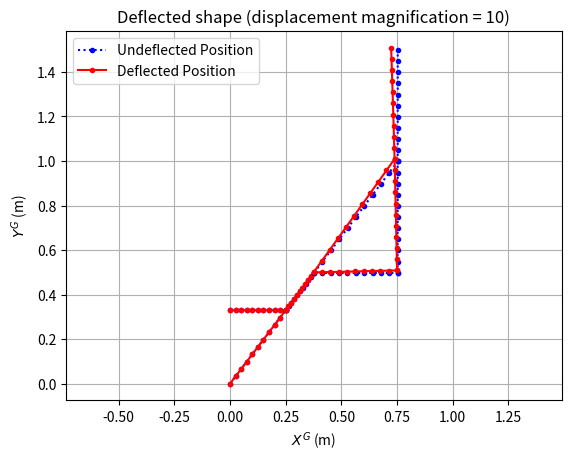

The script that saved this image:

import numpy as np
import matplotlib.pyplot as plt
# -----------------------------------
# Structure and Material Properties
# -----------------------------------
def beta (A, L, I):
    beta = ((A*L**2)/I)
    return beta
# Zero_Assembly1 = np.array(
#     [[0, 0, 0, 0, 0, 0],
#     [0, 0, 0, 0, 0, 0],
#     [0, 0, 0, 0, 0, 0],
#     [0, 0, 0, 0, 0, 0],
#     [0, 0, 0, 0, 0, 0],
#     [0, 0, 0, 0, 0, 0]])
G = 77e9
# Element 1, dont forget to DOUBLE CHECK ALL VALUES!!!!!
L1 = np.sqrt(0.33**2+0.25**2)
alpha1 = 0.9224  # already in radians (52.85 deg) - do NOT wrap in np.radians() again
I1 = 1.688115e-6
A1 = 1.492257e-3
E1 = 200e9
beta1 = beta(A1,L1,I1)
w_bar1_PL = 0
w_bar1_UDL = 0 # Dont forget to look at sign of forces
w_bar1_LVL = 0
Assembly1 = np.array(
    [[0, 0, 0, 1, 0, 0],
    [0, 0, 0, 0, 1, 0],
    [0, 0, 0, 0, 0, 1],
    [0, 0, 0, 0, 0, 0],
    [0, 0, 0, 0, 0, 0],
    [0, 0, 0, 0, 0, 0],
    [0, 0, 0, 0, 0, 0],
    [0, 0, 0, 0, 0, 0],
    [0, 0, 0, 0, 0, 0],
    [0, 0, 0, 0, 0, 0],
    [0, 0, 0, 0, 0, 0],
    [0, 0, 0, 0, 0, 0],
    [0, 0, 0, 0, 0, 0],
    [0, 0, 0, 0, 0, 0],
    [0, 0, 0, 0, 0, 0]])
# Element 2
L2 = 0.25
alpha2 = np.radians(0)
I2 = 1.688115e-6
A2 = 1.492257e-3
E2 = 200e9
beta2 = beta(A2,L2,I2)
w_bar2_PL = 0
w_bar2_UDL = 0
w_bar2_LVL = 0
Assembly2 = np.array(
    [[0, 0, 0, 1, 0, 0],
    [0, 0, 0, 0, 1, 0],
    [0, 0, 0, 0, 0, 1],
    [0, 0, 0, 0, 0, 0],
    [0, 0, 0, 0, 0, 0],
    [0, 0, 0, 0, 0, 0],
    [0, 0, 0, 0, 0, 0],
    [0, 0, 0, 0, 0, 0],
    [0, 0, 0, 0, 0, 0],
    [0, 0, 0, 0, 0, 0],
    [0, 0, 0, 0, 0, 0],
    [0, 0, 0, 0, 0, 0],
    [0, 0, 0, 0, 0, 0],
    [0, 0, 0, 0, 0, 0],
    [0, 0, 0, 0, 0, 0]])
# Element 3
L3 = np.sqrt(0.17**2+0.125**2)
alpha3 = 0.9224  # already in radians
I3 = 1.688115e-6
A3 = 1.492257e-3
E3 = 200e9
beta3 = beta(A3,L3,I3)
w_bar3_PL = 0
w_bar3_UDL = 0
w_bar3_LVL = 0
Assembly3 = np.array(
    [[1, 0, 0, 0, 0, 0],
    [0, 1, 0, 0, 0, 0],
    [0, 0, 1, 0, 0, 0],
    [0, 0, 0, 1, 0, 0],
    [0, 0, 0, 0, 1, 0],
    [0, 0, 0, 0, 0, 1],
    [0, 0, 0, 0, 0, 0],
    [0, 0, 0, 0, 0, 0],
    [0, 0, 0, 0, 0, 0],
    [0, 0, 0, 0, 0, 0],
    [0, 0, 0, 0, 0, 0],
    [0, 0, 0, 0, 0, 0],
    [0, 0, 0, 0, 0, 0],
    [0, 0, 0, 0, 0, 0],
    [0, 0, 0, 0, 0, 0]])
# Element 4
L4 = 0.375
alpha4 = np.radians(0)
I4 = 1.688115e-6
A4 = 1.492257e-3
E4 = 200e9
beta4 = beta(A4,L4,I4)
w_bar4_PL = 0
w_bar4_UDL = 0
w_bar4_LVL = 0
Assembly4 = np.array(
    [[0, 0, 0, 0, 0, 0],
    [0, 0, 0, 0, 0, 0],
    [0, 0, 0, 0, 0, 0],
    [1, 0, 0, 0, 0, 0],
    [0, 1, 0, 0, 0, 0],
    [0, 0, 1, 0, 0, 0],
    [0, 0, 0, 1, 0, 0],
    [0, 0, 0, 0, 1, 0],
    [0, 0, 0, 0, 0, 1],
    [0, 0, 0, 0, 0, 0],
    [0, 0, 0, 0, 0, 0],
    [0, 0, 0, 0, 0, 0],
    [0, 0, 0, 0, 0, 0],
    [0, 0, 0, 0, 0, 0],
    [0, 0, 0, 0, 0, 0]])
# Element 5
L5 = np.sqrt(0.375**2+0.5**2)
alpha5 = 0.9224  # already in radians
I5 = 1.688115e-6
A5 = 1.492257e-3
E5 = 200e9
beta5 = beta(A5,L5,I5)
w_bar5_PL = 0
w_bar5_UDL = 0
w_bar5_LVL = 0
Assembly5 = np.array(
    [[0, 0, 0, 0, 0, 0],
    [0, 0, 0, 0, 0, 0],
    [0, 0, 0, 0, 0, 0],
    [1, 0, 0, 0, 0, 0],
    [0, 1, 0, 0, 0, 0],
    [0, 0, 1, 0, 0, 0],
    [0, 0, 0, 0, 0, 0],
    [0, 0, 0, 0, 0, 0],
    [0, 0, 0, 0, 0, 0],
    [0, 0, 0, 1, 0, 0],
    [0, 0, 0, 0, 1, 0],
    [0, 0, 0, 0, 0, 1],
    [0, 0, 0, 0, 0, 0],
    [0, 0, 0, 0, 0, 0],
    [0, 0, 0, 0, 0, 0]])
# Element 6
L6 = 0.5
alpha6 = 1.57  # already in radians (~90 deg)
I6 = 1.688115e-6
A6 = 1.492257e-3
E6 = 200e9
beta6 = beta(A6,L6,I6)
w_bar6_PL = 0
w_bar6_UDL = 0
w_bar6_LVL = 0
Assembly6 = np.array(
    [[0, 0, 0, 0, 0, 0],
    [0, 0, 0, 0, 0, 0],
    [0, 0, 0, 0, 0, 0],
    [0, 0, 0, 0, 0, 0],
    [0, 0, 0, 0, 0, 0],
    [0, 0, 0, 0, 0, 0],
    [1, 0, 0, 0, 0, 0],
    [0, 1, 0, 0, 0, 0],
    [0, 0, 1, 0, 0, 0],
    [0, 0, 0, 1, 0, 0],
    [0, 0, 0, 0, 1, 0],
    [0, 0, 0, 0, 0, 1],
    [0, 0, 0, 0, 0, 0],
    [0, 0, 0, 0, 0, 0],
    [0, 0, 0, 0, 0, 0]])
# Element 7
L7 = 0.5
alpha7 = 1.57  # already in radians (~90 deg)
I7 = 1.688115e-6
A7 = 1.492257e-3
E7 = 200e9
beta7 = beta(A7,L7,I7)
w_bar7_PL = 0
w_bar7_UDL = 0
w_bar7_LVL = 0
Assembly7 = np.array(
    [[0, 0, 0, 0, 0, 0],
    [0, 0, 0, 0, 0, 0],
    [0, 0, 0, 0, 0, 0],
    [0, 0, 0, 0, 0, 0],
    [0, 0, 0, 0, 0, 0],
    [0, 0, 0, 0, 0, 0],
    [0, 0, 0, 0, 0, 0],
    [0, 0, 0, 0, 0, 0],
    [0, 0, 0, 0, 0, 0],
    [1, 0, 0, 0, 0, 0],
    [0, 1, 0, 0, 0, 0],
    [0, 0, 1, 0, 0, 0],
    [0, 0, 0, 1, 0, 0],
    [0, 0, 0, 0, 1, 0],
    [0, 0, 0, 0, 0, 1]])
 
# Part 1 point loads (Figure 2): two 2000N horizontal loads, pointing in -X
# (toward the wall), applied at node E (bottom of the sign, global rows 7-9)
# and node G (top of the sign, global rows 13-15). Only the X-DOF (first row
# of each node's 3-row block) is loaded.
Q = np.array([[0],
              [0],
              [0],
              [0],
              [0],
              [0],
              [-2000],
              [0],
              [0],
              [0],
              [0],
              [0],
              [-2000],
              [0],
              [0]])
# -----------------------------------
# Core FEA Functions
# -----------------------------------
def local_frame(E, I, L, beta):
    Ke = ((E*I)/(L**3)) * np.array([[beta, 0, 0, -beta, 0, 0],
                                   [0, 12, 6*L, 0, -12, 6*L],
                                   [0, 6*L, 4*L**2, 0, -6*L,2*L**2],
                                   [-beta, 0, 0, beta, 0, 0],
                                   [0, -12, -6*L, 0, 12, -6*L],
                                   [0, 6*L, 2*L**2, 0, -6*L, 4*L**2]])
    return Ke
def global_frame(K, alpha):
    Lambda = transform_matrix(alpha)
    K_hat = Lambda.T @ K @ Lambda
    return K_hat, Lambda
 
def transform_matrix(alpha):
    c = np.cos(alpha)
    s = np.sin(alpha)
    lambda1 = np.array([[c, s, 0],
                       [-s, c, 0],
                       [0, 0, 1]])
    zeros = np.zeros((3,3))
    Lambda = np.block([[lambda1,zeros],
                      [zeros, lambda1]])
    return Lambda
def global_stiffness (Assembly, K_hat):
    KG = Assembly @ K_hat @ Assembly.T
    return KG
def displacements(Q, KG):
    q = np.linalg.solve(KG, Q)
    return q
def global_deflections(Assembly, q):
    D = Assembly.T @ q
    return D
def element_deflections(Lambda, D):
    d = Lambda @ D
    return d
def element_force(K,d):
    f = K @ d
    return f
def global_force(K_hat, D):
    F = K_hat @ D
    return F
def F_eq(Lambda, f_eq):
    F_eq = Lambda.T @ f_eq
    return F_eq
def Q_eq(Assembly, F_eq) :
    Q_eq = Assembly @ F_eq
    return Q_eq
def general_f_eq(a,L,w_bar):
    f_eq = w_bar * np.array([[1-((3*a**2)/(L**2)) + ((2*a**3)/L**3)],
                     [((a**3)/(L**2)) - ((2*a**2)/L) + a],
                     [((3*a**2)/(L**2)) - ((2*a**3)/(L**3))],
                     [((a**3)/(L**2))-((a**2)/(L))]])
    return f_eq
def UDL_frame_f_eq(w_bar, L):
    UDL_f_eq = np.array([
        [0],
        [w_bar*L/2],
        [w_bar*L**2/12],
        [0],
        [w_bar*L/2],
        [-w_bar*L**2/12]
    ])
    return UDL_f_eq
def Axial_UDL_frame_f_eq(p_bar, L):
    return  np.array([
        [(p_bar*L)/2],
        [0],
        [0],
        [(p_bar*L)/2],
        [0],
        [0]
    ])
# ----------------------------------
# Linearly Varying Load (Peak at x = L)
# ----------------------------------
def feq_lvl_end(w_bar, L):
    return np.array([
        [0],
        [3 * w_bar * L / 20],
        [w_bar * L**2 / 30],
        [0],
        [7 * w_bar * L / 20],
        [-w_bar * L**2 / 20]
    ])
# ----------------------------------
# Linearly Varying Load (Peak at x = 0)
# ----------------------------------
def feq_lvl_start(w_bar, L):
    return np.array([
        [0],
        [7 * w_bar * L / 20],
        [w_bar * L**2 / 20],
        [0],
        [3 * w_bar * L / 20],
        [-w_bar * L**2 / 30]
    ])
# ----------------------------------
# Point Load at distance a from node 1
# ----------------------------------
def feq_point_load(w_bar, a, L):
    return w_bar * np.array([
        [0],
        [1 - (3 * a**2) / L**2 + (2 * a**3) / L**3],
        [(a**3) / L**2 - (2 * a**2) / L + a],
        [0],
        [(3 * a**2) / L**2 - (2 * a**3) / L**3],
        [(a**3) / L**2 - (a**2) / L]
    ])
# ----------------------------------
# Mid-span Point Load (a = L/2)
# ----------------------------------
def feq_midspan_point_load(w_bar, L):
    return np.array([
        [0],
        [w_bar / 2],
        [w_bar * L / 8],
        [0],
        [w_bar / 2],
        [-w_bar * L / 8]
    ])
# 4 x 1 equivilant
# ----------------------------------
# Uniformly Distributed Load (UDL)
# ----------------------------------
def feq_udl_4(w_bar, L):
    return np.array([
        [w_bar * L / 2],
        [w_bar * L**2 / 12],
        [w_bar * L / 2],
        [-w_bar * L**2 / 12]
    ])
# ----------------------------------
# Linearly Varying Load (Peak at x = L)
# ----------------------------------
def feq_lvl_end_4(w_bar, L):
    return np.array([
        [3 * w_bar * L / 20],
        [w_bar * L**2 / 30],
        [7 * w_bar * L / 20],
        [-w_bar * L**2 / 20]
    ])
# ----------------------------------
# Linearly Varying Load (Peak at x = 0)
# ----------------------------------
def feq_lvl_start_4(w_bar, L):
    return np.array([
        [7 * w_bar * L / 20],
        [w_bar * L**2 / 20],
        [3 * w_bar * L / 20],
        [-w_bar * L**2 / 30]
    ])
# ----------------------------------
# Point Load at distance a from node 1
# ----------------------------------
def feq_point_load_4(w_bar, a, L):
    return w_bar * np.array([
        [1 - (3 * a**2) / L**2 + (2 * a**3) / L**3],
        [(a**3) / L**2 - (2 * a**2) / L + a],
        [(3 * a**2) / L**2 - (2 * a**3) / L**3],
        [(a**3) / L**2 - (a**2) / L]
    ])
# ----------------------------------
# Mid-span Point Load (a = L/2)
# ----------------------------------
def feq_midspan_point_load_4(w_bar, L):
    return np.array([
        [w_bar / 2],
        [w_bar * L / 8],
        [w_bar / 2],
        [-w_bar * L / 8]
    ])
# -----------------------------------
# Solve the structure (change these values)
# -----------------------------------
K1 = local_frame(E1, I1, L1, beta1)
K2 = local_frame(E2, I2, L2, beta2)
K3 = local_frame(E3, I3, L3, beta3)
K4 = local_frame(E4, I4, L4, beta4)
K5 = local_frame(E5, I5, L5, beta5)
K6 = local_frame(E6, I6, L6, beta6)
K7 = local_frame(E7, I7, L7, beta7)
K_hat1, Lambda1 = global_frame(K1, alpha1)
K_hat2, Lambda2 = global_frame(K2, alpha2)
K_hat3, Lambda3 = global_frame(K3, alpha3)
K_hat4, Lambda4 = global_frame(K4, alpha4)
K_hat5, Lambda5 = global_frame(K5, alpha5)
K_hat6, Lambda6 = global_frame(K6, alpha6)
K_hat7, Lambda7 = global_frame(K7, alpha7)
KG1 = global_stiffness(Assembly1, K_hat1)
KG2 = global_stiffness(Assembly2, K_hat2)
KG3 = global_stiffness(Assembly3, K_hat3)
KG4 = global_stiffness(Assembly4, K_hat4)
KG5 = global_stiffness(Assembly5, K_hat5)
KG6 = global_stiffness(Assembly6, K_hat6)
KG7 = global_stiffness(Assembly7, K_hat7)
KG_Total = KG1 + KG2 + KG3 + KG4 + KG5 + KG6 + KG7
# -----------------------------------
# CHANGE THESE VALUES TO SUIT THE CURRENT MODEL!!!!!!!
# -----------------------------------
# EXAMPLE OF MEMEBR THAT HAD SHEAR AND AXIAL UDL + ANOTHER MEMBER THAT HAD NORMAL UDL
# f_eq_UDL_1 = UDL_frame_f_eq(w_bar1_UDL, L1) # local
# F_eq_UDL_1 = F_eq(Lambda1, f_eq_UDL_1) # makes global
# Q_eq_UDL_1 = Q_eq(Assembly1, F_eq_UDL_1) # Overall force vectors
# # UDL force on element 2 is on an angle so need to split into x and y
# # w_bar (y), and p_bar (x)
# w_bar2_UDL_y = np.cos(alpha2)*w_bar2_UDL
# p_bar2_UDL_x = np.sin(alpha2)*w_bar2_UDL
# # X component (axial)
# f_eq_UDL_2_axial = Axial_UDL_frame_f_eq(p_bar2_UDL_x, L2) # local
# F_eq_UDL_2_axial = F_eq(Lambda2, f_eq_UDL_2_axial) # makes global
# # Y component (shear)
# f_eq_UDL_2_shear = UDL_frame_f_eq(w_bar2_UDL_y, L2) # local
# F_eq_UDL_2_shear = F_eq(Lambda2, f_eq_UDL_2_shear) # makes global
# F_eq_UDL_2 = F_eq_UDL_2_shear + F_eq_UDL_2_axial
# Q_eq_UDL_2 = Q_eq(Assembly2, F_eq_UDL_2) # Overall force vectors
Q_total = Q.copy()
q = displacements(Q_total, KG_Total)
D1 = global_deflections(Assembly1, q)
D2 = global_deflections(Assembly2, q)
D3 = global_deflections(Assembly3, q)
D4 = global_deflections(Assembly4, q)
D5 = global_deflections(Assembly5, q)
D6 = global_deflections(Assembly6, q)
D7 = global_deflections(Assembly7, q)
d1 = element_deflections(Lambda1, D1)
d2 = element_deflections(Lambda2, D2)
d3 = element_deflections(Lambda3, D3)
d4 = element_deflections(Lambda4, D4)
d5 = element_deflections(Lambda5, D5)
d6 = element_deflections(Lambda6, D6)
d7 = element_deflections(Lambda7, D7)
f1 = element_force(K1, d1)
f2 = element_force(K2, d2)
f3 = element_force(K3, d3)
f4 = element_force(K4, d4)
f5 = element_force(K5, d5)
f6 = element_force(K6, d6)
f7 = element_force(K7, d7)
F1 = global_force(K_hat1, D1)
F2 = global_force(K_hat2, D2)
F3 = global_force(K_hat3, D3)
F4 = global_force(K_hat4, D4)
F5 = global_force(K_hat5, D5)
F6 = global_force(K_hat6, D6)
F7 = global_force(K_hat7, D7)
# Reaction forces at the two fixed supports (global X, Y, M).
#
# Support 1 is element 1's local node 1 (Assembly1's first 3 columns map to
# no global DOF - i.e. restrained), and no other element touches support 1.
# So the full reaction there is just element 1's own global end-force at
# that node: F1[0:3]. Same logic for support 2 via element 2 -> F2[0:3].
# (If you later add a distributed load directly on element 1 or 2, you'd
# need to add -f_eq[0:3] transformed to global too, per the brief's note
# on equivalent nodal loads - not needed for the Part 1 point-load case.)
#
# Sanity check performed: applied loads are -2000N at node E and -2000N at
# node G (total -4000N in X), and R1[0] + R2[0] = +4000N exactly, and the Y
# and moment components self-cancel across the two supports as expected for
# a structure with no external Y-load - confirms the sign convention below.
R1 = F1[0:3]   # [Rx1, Ry1, M1] at support 1
R2 = F2[0:3]   # [Rx2, Ry2, M2] at support 2
 
# ----------------------------------
# Combined normal stress: sigma_total = |sigma_axial| + |sigma_bending|
# ----------------------------------
# sigma_axial = |N| / A            (constant along an element with no
#                                    interior axial load, per the local
#                                    force vectors f1..f7 - N is the same
#                                    magnitude at both ends by equilibrium)
# sigma_bending = |M| * c / I       (c = half the outside diameter, per the
#                                    brief; bending moment varies linearly
#                                    along an element with NO interior
#                                    distributed load - true for this Part 1
#                                    point-load case - so its two extremes
#                                    are exactly the two end moments already
#                                    sitting in f_e[2] and f_e[5]. Once you
#                                    add the Part 2 UDL, an element that
#                                    carries the distributed load directly
#                                    will need interior points checked too,
#                                    since the moment diagram is then
#                                    quadratic, not linear.)
c = 0.100 / 2  # outside diameter / 2, same section for every element
 
# f_e, A_e, I_e, and the two physical node names (node1 -> node2) per element
elements = {
    1: {'f': f1, 'A': A1, 'I': I1, 'nodes': ('S1', 'C')},
    2: {'f': f2, 'A': A2, 'I': I2, 'nodes': ('S2', 'C')},
    3: {'f': f3, 'A': A3, 'I': I3, 'nodes': ('C',  'D')},
    4: {'f': f4, 'A': A4, 'I': I4, 'nodes': ('D',  'E')},
    5: {'f': f5, 'A': A5, 'I': I5, 'nodes': ('D',  'F')},
    6: {'f': f6, 'A': A6, 'I': I6, 'nodes': ('E',  'F')},
    7: {'f': f7, 'A': A7, 'I': I7, 'nodes': ('F',  'G')},
}
 
stress_results = []  # each row: (element, end#, node name, sigma_axial, sigma_bending, sigma_total)
for elem_no, e in elements.items():
    f = e['f']
    sigma_axial = abs(f[0, 0]) / e['A']  # constant along the element
    for end, M_index, node_name in [(1, 2, e['nodes'][0]), (2, 5, e['nodes'][1])]:
        M = f[M_index, 0]
        sigma_bending = abs(M) * c / e['I']
        sigma_total = sigma_axial + sigma_bending
        stress_results.append((elem_no, end, node_name, sigma_axial, sigma_bending, sigma_total))
 
governing = max(stress_results, key=lambda r: r[5])
gov_elem, gov_end, gov_node, gov_axial, gov_bending, gov_total = governing
 
print(f"Maximum total normal stress = {gov_total/1e6:.2f} MPa")
print(f"  occurs in element {gov_elem}, at its end nearest node {gov_node}")
print(f"  (sigma_axial = {gov_axial/1e6:.2f} MPa, sigma_bending = {gov_bending/1e6:.2f} MPa)")
print()
print("Full table, sorted by sigma_total (element, end, node, axial MPa, bending MPa, total MPa):")
for r in sorted(stress_results, key=lambda r: -r[5]):
    print(f"  elem {r[0]}  end {r[1]} ({r[2]:>2})   axial={r[3]/1e6:6.2f}   bending={r[4]/1e6:6.2f}   total={r[5]/1e6:6.2f}")
 
# ==================================================================
# Part 2: Distributed Wind Loading (UDL on the sign face)
# ==================================================================
# Table 1 basic static pressures, converted from kPa to Pa
wind_table = {
    'Low':       0.61e3,
    'Medium':    0.82e3,
    'High':      1.16e3,
    'Very High': 1.50e3,
}
sign_depth = 3.0  # m - depth of the sign board into the page
 
def pressure_to_udl(pressure_Pa, depth=sign_depth):
    """Convert a wind pressure (Pa, normal to the sign face) into an
    equivalent UDL (N/m) along the frame, given the sign board's depth
    into the page."""
    return pressure_Pa * depth
 
# Start with the "Low" wind category (115 km/h) - the first case in the brief
w_UDL = pressure_to_udl(wind_table['Low'])  # N/m
 
# The sign face is the vertical run from E -> F -> G (elements 6 and 7) -
# this is the same span that the two Part 1 point loads (at E and G)
# were approximating, and it's the only part of the frame that actually
# sits at the sign's x-location (x ~= 0.75 m) with a vertical orientation.
# Wind blows in -X (matching Figure 2/3's arrow direction), so as a global
# force-per-length vector the UDL is (w_global_x, w_global_y) = (-w_UDL, 0).
 
def global_udl_to_local(w_global_x, w_global_y, alpha):
    """Project a UDL given as global force-per-length into local axial
    (p_bar) and transverse (w_bar) components for an element at
    orientation alpha, using the same c/s convention as transform_matrix()
    (local = Lambda @ global)."""
    c = np.cos(alpha)
    s = np.sin(alpha)
    p_bar = c * w_global_x + s * w_global_y   # local axial (x) component
    w_bar = -s * w_global_x + c * w_global_y  # local transverse (y) component
    return p_bar, w_bar
 
w_global_x, w_global_y = -w_UDL, 0.0
 
p_bar6, w_bar6 = global_udl_to_local(w_global_x, w_global_y, alpha6)
p_bar7, w_bar7 = global_udl_to_local(w_global_x, w_global_y, alpha7)
 
# Local fixed-end/equivalent nodal load vector for each loaded element
# (axial part will be ~0 here since elements 6/7 are almost exactly
# vertical and the wind is horizontal, but computed generally rather than
# assumed zero, in case the geometry gets tightened up later)
f_eq6 = Axial_UDL_frame_f_eq(p_bar6, L6) + UDL_frame_f_eq(w_bar6, L6)
f_eq7 = Axial_UDL_frame_f_eq(p_bar7, L7) + UDL_frame_f_eq(w_bar7, L7)
 
F_eq6 = F_eq(Lambda6, f_eq6)   # -> global element force vector
F_eq7 = F_eq(Lambda7, f_eq7)
 
Q_eq6 = Q_eq(Assembly6, F_eq6)  # -> reduced global load vector
Q_eq7 = Q_eq(Assembly7, F_eq7)
 
# Part 2 says to consider ONLY the UDL - the Part 1 point loads are removed,
# so Q_total_P2 is built from scratch rather than reusing Part 1's Q_total.
Q_total_P2 = Q_eq6 + Q_eq7
 
q_P2 = displacements(Q_total_P2, KG_Total)
 
D1_P2 = global_deflections(Assembly1, q_P2)
D2_P2 = global_deflections(Assembly2, q_P2)
D3_P2 = global_deflections(Assembly3, q_P2)
D4_P2 = global_deflections(Assembly4, q_P2)
D5_P2 = global_deflections(Assembly5, q_P2)
D6_P2 = global_deflections(Assembly6, q_P2)
D7_P2 = global_deflections(Assembly7, q_P2)
 
d1_P2 = element_deflections(Lambda1, D1_P2)
d2_P2 = element_deflections(Lambda2, D2_P2)
d3_P2 = element_deflections(Lambda3, D3_P2)
d4_P2 = element_deflections(Lambda4, D4_P2)
d5_P2 = element_deflections(Lambda5, D5_P2)
d6_P2 = element_deflections(Lambda6, D6_P2)
d7_P2 = element_deflections(Lambda7, D7_P2)
 
# Local element end forces. Elements 1-5 carry no distributed load in this
# case, so K@d is the true internal force directly. Elements 6 and 7 DO
# carry the UDL directly, so K@d must have the equivalent load subtracted
# to recover the true internal member-end forces (per the brief's
# equivalent-nodal-load method) - skipping this step is a common mistake
# that silently gives the wrong stresses for exactly the elements carrying
# the load.
f1_P2 = element_force(K1, d1_P2)
f2_P2 = element_force(K2, d2_P2)
f3_P2 = element_force(K3, d3_P2)
f4_P2 = element_force(K4, d4_P2)
f5_P2 = element_force(K5, d5_P2)
f6_P2 = element_force(K6, d6_P2) - f_eq6
f7_P2 = element_force(K7, d7_P2) - f_eq7
 
print()
print(f"--- Part 2: 'Low' wind zone (115 km/h, {wind_table['Low']/1e3:.2f} kPa) ---")
print(f"Equivalent UDL on the sign face: w = {w_UDL:.1f} N/m")
print(f"Top of structure (node G) deflection:")
print(f"  X = {q_P2[12, 0]*1000:.4f} mm")
print(f"  Y = {q_P2[13, 0]*1000:.4f} mm")
print(f"  theta = {q_P2[14, 0]:.6e} rad")
 
# ----------------------------------
# Part 2 stress: sigma_total along each element
# ----------------------------------
# Elements 1-5 carry no distributed load, so (like Part 1) their bending
# moment is linear along the element and its extremes are at the two ends.
# Elements 6 and 7 now carry the UDL directly, so their moment diagram is
# PARABOLIC, not linear - the peak stress can occur mid-element, not just
# at the nodes. moment_along_element() below handles both cases with one
# formula (w_bar=0 collapses it to plain linear interpolation between the
# end moments, same as Part 1).
def moment_along_element(M1, M2, w_bar, L, N_points=101):
    """True bending moment M(x) in local coordinates along an element,
    given its TRUE end moments M1, M2 (i.e. after subtracting f_eq, for an
    element that carries a distributed load) and the local-transverse UDL
    magnitude w_bar acting on it (0 if none).
    Validated against a cantilever loaded only by a UDL w: this reduces to
    the standard M(s) = -w*s^2/2 measured from the free end.
    """
    x = np.linspace(0, L, N_points)
    M = M1 * (1 - x / L) + M2 * (x / L) + (w_bar / 2) * x * (L - x)
    return x, M
 
elements_P2 = {
    1: {'f': f1_P2, 'A': A1, 'I': I1, 'L': L1, 'w_bar': 0.0,    'nodes': ('S1', 'C')},
    2: {'f': f2_P2, 'A': A2, 'I': I2, 'L': L2, 'w_bar': 0.0,    'nodes': ('S2', 'C')},
    3: {'f': f3_P2, 'A': A3, 'I': I3, 'L': L3, 'w_bar': 0.0,    'nodes': ('C',  'D')},
    4: {'f': f4_P2, 'A': A4, 'I': I4, 'L': L4, 'w_bar': 0.0,    'nodes': ('D',  'E')},
    5: {'f': f5_P2, 'A': A5, 'I': I5, 'L': L5, 'w_bar': 0.0,    'nodes': ('D',  'F')},
    6: {'f': f6_P2, 'A': A6, 'I': I6, 'L': L6, 'w_bar': w_bar6, 'nodes': ('E',  'F')},
    7: {'f': f7_P2, 'A': A7, 'I': I7, 'L': L7, 'w_bar': w_bar7, 'nodes': ('F',  'G')},
}
 
stress_results_P2 = []  # (element, x at governing point, element length, sigma_axial, sigma_bending, sigma_total)
for elem_no, e in elements_P2.items():
    f = e['f']
    # Axial force from p_bar (elements 6/7's tiny axial UDL component) does
    # technically vary along the element, but p_bar6/p_bar7 are ~0 since
    # alpha6/alpha7 are within a fraction of a degree of 90 - treating N as
    # constant (its node-1 value) introduces negligible error here.
    sigma_axial = abs(f[0, 0]) / e['A']
    M1, M2 = f[2, 0], f[5, 0]
    x_vals, M_vals = moment_along_element(M1, M2, e['w_bar'], e['L'])
    sigma_bending_vals = np.abs(M_vals) * c / e['I']
    sigma_total_vals = sigma_axial + sigma_bending_vals
    i_max = int(np.argmax(sigma_total_vals))
    stress_results_P2.append((elem_no, x_vals[i_max], e['L'], sigma_axial,
                               sigma_bending_vals[i_max], sigma_total_vals[i_max]))
 
governing_P2 = max(stress_results_P2, key=lambda r: r[5])
g_elem, g_x, g_L, g_axial, g_bending, g_total = governing_P2
 
print()
print(f"Maximum total normal stress (Low wind UDL) = {g_total/1e6:.2f} MPa")
print(f"  occurs in element {g_elem}, at x = {g_x:.4f} m along its {g_L:.4f} m length")
print(f"  (sigma_axial = {g_axial/1e6:.2f} MPa, sigma_bending = {g_bending/1e6:.2f} MPa)")
print()
print("Governing point per element, sorted by sigma_total:")
for r in sorted(stress_results_P2, key=lambda r: -r[5]):
    frac = (r[1] / r[2] * 100) if r[2] else 0.0
    print(f"  elem {r[0]}  x={r[1]:.4f} m ({frac:4.1f}% along)   axial={r[3]/1e6:6.2f}   bending={r[4]/1e6:6.2f}   total={r[5]/1e6:6.2f}")
 
# ----------------------------------
# Part 2: maximum rated wind speed for a factor of safety of 2.5
# ----------------------------------
def solve_wind_case(V_ms, depth=sign_depth):
    """Solve the frame under a UDL wind load on the sign face (elements 6
    & 7, same setup as the 'Low' case above) for wind speed V_ms (m/s),
    blowing directly onto the sign. Returns q, per-element deflections/
    true forces, the full stress table, and the governing (max) sigma_total
    anywhere in the structure.
    """
    pressure = 0.6 * V_ms**2              # Pa, per the brief's note
    w = pressure_to_udl(pressure, depth)  # N/m
 
    w_gx, w_gy = -w, 0.0
    p6, wb6 = global_udl_to_local(w_gx, w_gy, alpha6)
    p7, wb7 = global_udl_to_local(w_gx, w_gy, alpha7)
 
    feq6 = Axial_UDL_frame_f_eq(p6, L6) + UDL_frame_f_eq(wb6, L6)
    feq7 = Axial_UDL_frame_f_eq(p7, L7) + UDL_frame_f_eq(wb7, L7)
 
    Qeq6 = Q_eq(Assembly6, F_eq(Lambda6, feq6))
    Qeq7 = Q_eq(Assembly7, F_eq(Lambda7, feq7))
    Qtot = Qeq6 + Qeq7
 
    qv = displacements(Qtot, KG_Total)
 
    Assemblies = [Assembly1, Assembly2, Assembly3, Assembly4, Assembly5, Assembly6, Assembly7]
    Lambdas = [Lambda1, Lambda2, Lambda3, Lambda4, Lambda5, Lambda6, Lambda7]
    Ks = [K1, K2, K3, K4, K5, K6, K7]
    Ds = [global_deflections(Asm, qv) for Asm in Assemblies]
    ds = [element_deflections(Lam, D) for Lam, D in zip(Lambdas, Ds)]
    fs = [element_force(K, d) for K, d in zip(Ks, ds)]
    fs[5] = fs[5] - feq6   # element 6: subtract equivalent load to get true forces
    fs[6] = fs[6] - feq7   # element 7
 
    Ls = [L1, L2, L3, L4, L5, L6, L7]
    As = [A1, A2, A3, A4, A5, A6, A7]
    Is = [I1, I2, I3, I4, I5, I6, I7]
    w_bars = [0.0, 0.0, 0.0, 0.0, 0.0, wb6, wb7]
 
    results = []
    for idx in range(7):
        f = fs[idx]
        sigma_axial = abs(f[0, 0]) / As[idx]
        M1, M2 = f[2, 0], f[5, 0]
        x_vals, M_vals = moment_along_element(M1, M2, w_bars[idx], Ls[idx])
        sigma_bending_vals = np.abs(M_vals) * c / Is[idx]
        sigma_total_vals = sigma_axial + sigma_bending_vals
        i_max = int(np.argmax(sigma_total_vals))
        results.append((idx + 1, x_vals[i_max], Ls[idx], sigma_axial,
                         sigma_bending_vals[i_max], sigma_total_vals[i_max]))
 
    governing = max(results, key=lambda r: r[5])
    return {'V': V_ms, 'w_UDL': w, 'q': qv, 'D': Ds, 'd': ds, 'f': fs,
            'stress_results': results, 'governing': governing, 'sigma_max': governing[5]}
 
# Reference case: reuse the 'Low' wind result already computed above rather
# than re-solving. V_ref is back-calculated from Table 1's own pressure
# formula (Pressure = 0.6*V^2) to confirm it matches the Low category's
# 32 m/s exactly.
V_ref = np.sqrt(wind_table['Low'] / 0.6)  # m/s
sigma_ref = g_total                        # governing sigma_total from the Low case, above
 
sigma_yield = 350e6
FoS_required = 2.5
sigma_allow = sigma_yield / FoS_required   # 140 MPa
 
# Because the FE model is linear elastic, EVERY stress in the structure
# scales exactly with the applied UDL, and the UDL itself scales with V^2
# (pressure = 0.6*V^2) - so the governing element/location doesn't change
# with wind speed, and V_max can be found directly rather than by
# iterating/bisecting:
V_max = V_ref * np.sqrt(sigma_allow / sigma_ref)
 
print()
print(f"--- Max rated wind speed for FoS >= {FoS_required} ---")
print(f"Allowable stress = yield / FoS = {sigma_yield/1e6:.0f} / {FoS_required} = {sigma_allow/1e6:.1f} MPa")
print(f"Reference case: V_ref = {V_ref:.3f} m/s ({V_ref*3.6:.1f} km/h), sigma_max = {sigma_ref/1e6:.2f} MPa")
print(f"V_max = V_ref * sqrt(sigma_allow / sigma_ref) = {V_max:.3f} m/s ({V_max*3.6:.1f} km/h)")
 
# Validate by fully re-solving the FE model at V_max (also gives the
# deflections/reactions the brief asks for at this loading case)
case_max = solve_wind_case(V_max)
print(f"Check - re-solving directly at V_max gives sigma_max = {case_max['sigma_max']/1e6:.4f} MPa "
      f"(should equal {sigma_allow/1e6:.1f} MPa)")
 
q_max = case_max['q']
print()
print(f"Deflections at the top of the structure (node G) at V_max:")
print(f"  X = {q_max[12, 0]*1000:.4f} mm")
print(f"  Y = {q_max[13, 0]*1000:.4f} mm")
print(f"  theta = {q_max[14, 0]:.6e} rad")
 
F1_max = global_force(K_hat1, case_max['D'][0])
F2_max = global_force(K_hat2, case_max['D'][1])
R1_max = F1_max[0:3]
R2_max = F2_max[0:3]
print()
print(f"Reactions at V_max:")
print(f"  Support 1: Rx={R1_max[0,0]:.2f} N, Ry={R1_max[1,0]:.2f} N, M={R1_max[2,0]:.2f} N.m")
print(f"  Support 2: Rx={R2_max[0,0]:.2f} N, Ry={R2_max[1,0]:.2f} N, M={R2_max[2,0]:.2f} N.m")
 
# print("q  =\n", q, "\n")
# print("d1 =\n", d1, "\n")
# print("d2 =\n", d2, "\n")
# ----------------------------------
# Printing example: print(f"KG Total = 1 x 10^5 x \n {KG_Total * 1e-5}\n")
# ----------------------------------
# ----------------------------------
# Shape functions
# ----------------------------------
def axial_shape (x, L):
    phi1 = (1-(x/L))
    phi2 = (x/L)
    return phi1, phi2
def transverse_shape (x, L):
    N1 = 1 - ((3*x**2)/(L**2)) + ((2*x**3)/(L**3))
    N2 = ((x**3)/(L**2)) -  ((2*x**2)/L) + x
    N3 = ((3*x**2)/(L**2)) - ((2*x**3)/(L**3))
    N4 = ((x**3)/(L**2)) - ((x**2)/L)
    return N1, N2, N3, N4
# TODO: x1 was 3, which is outside element 1's length (L1 ~= 0.41 m).
# Left at a valid mid-element value for now - update once you decide which
# point along the element you actually want to evaluate.
x1 = L1 / 2  # The point along the element that we are analysing
phi1, phi2 = axial_shape(x1,L1)
N1, N2, N3, N4 = transverse_shape(x1, L1)
u_x = phi1*d1[0] + phi2*d1[3]
v_x = N1*d1[1] + N2*d1[2] + N3*d1[4] + N4*d1[5]
# ----------------------------------
# Deflected shape plotting
# ----------------------------------
def plot_deflected_shape(node1XG,node1YG,node2XG,node2YG,d_e,Disp_mag,N_points):
    """
    Plots the undeflected baseline and deflected shape of ONE frame element
    onto the current matplotlib axes.
 
    node1XG, node1YG : global (X,Y) coords of the element's node 1
    node2XG, node2YG : global (X,Y) coords of the element's node 2
    d_e              : 6x1 element deflection vector in LOCAL (element) co-ordinates
    Disp_mag         : displacement magnification factor
    N_points         : number of points used to draw the element's internal shape
    """
    # Step 1 (implicit) + get L and alpha for THIS element from its end coords.
    # Use the full 4-quadrant arctan2, not arctan(dy/dx), per the note on p.94.
    dx = node2XG - node1XG
    dy = node2YG - node1YG
    L_e = np.sqrt(dx**2 + dy**2)
    alpha = np.arctan2(dy, dx)
 
    # Step 2: points along the element in LOCAL x^e coordinates
    x_e = np.linspace(0, L_e, N_points)
 
    # Step 3: evaluate shape functions at those points
    phi1, phi2 = axial_shape(x_e, L_e)
    N1, N2, N3, N4 = transverse_shape(x_e, L_e)
    # Step 4: axial u(x) and transverse v(x) displacements, local coords
    u = phi1*d_e[0] + phi2*d_e[3]
    v = N1*d_e[1] + N2*d_e[2] + N3*d_e[4] + N4*d_e[5]
 
    # Step 5: rotate local (u,v) into global (X,Y) deflection components
    Deflections_XG = u*np.cos(alpha) - v*np.sin(alpha)
    Deflections_YG = u*np.sin(alpha) + v*np.cos(alpha)
    # Step 6: undeflected baseline
    Undeflected_baseline_XG = np.linspace(node1XG, node2XG, N_points)
    Undeflected_baseline_YG = np.linspace(node1YG, node2YG, N_points)
 
    # Step 7: deflected position (baseline + magnified deflection)
    Deflected_XG = Undeflected_baseline_XG + Disp_mag*Deflections_XG
    Deflected_YG = Undeflected_baseline_YG + Disp_mag*Deflections_YG
    # Step 8: plot
    plt.plot(Undeflected_baseline_XG, Undeflected_baseline_YG, 'b:.', label='Undeflected Position')
    plt.plot(Deflected_XG, Deflected_YG, 'r.-', label='Deflected Position')
 
    return Deflected_XG, Deflected_YG
# ----------------------------------
# Global node coordinates (for plotting only)
# ----------------------------------
# Built by walking the structure from the two fixed supports, using each
# element's own L/alpha - so these line up exactly with the stiffness model
# above. Node names follow the same C/D/E/F/G labels used when we traced
# the Assembly matrices:
#   S1 --elem1--> C <--elem2-- S2      (two fixed supports meet at C)
#   C --elem3--> D --elem4--> E --elem6--> F --elem7--> G (top)
#   D --elem5--> F   (diagonal brace, closes the D-E-F triangle)
S1 = np.array([0.0, 0.0])                                        # elem1 node1 (fixed)
S2 = np.array([0.0, 0.33])                                       # elem2 node1 (fixed)
C  = S1 + L1 * np.array([np.cos(alpha1), np.sin(alpha1)])        # elem1/2 node2, elem3 node1
D  = C  + L3 * np.array([np.cos(alpha3), np.sin(alpha3)])        # elem3 node2, elem4/5 node1
E  = D  + L4 * np.array([np.cos(alpha4), np.sin(alpha4)])        # elem4 node2, elem6 node1
F  = E  + L6 * np.array([np.cos(alpha6), np.sin(alpha6)])        # elem6 node2, elem5/7 node ends
G  = F  + L7 * np.array([np.cos(alpha7), np.sin(alpha7)])        # elem7 node2 - top of structure
 
# Note: F above is reached via the E->F path (elem4 then elem6), and
# element 5's baseline is then drawn from D to that same F, rather than
# recomputing F from D using L5/alpha5. Because L3/alpha5 are still
# slightly rounded (flagged earlier), the two paths from D to F don't
# close *exactly* - they're within a few mm of each other, which is fine
# for this plot, but tightening those dimensions would remove the gap.
 
# ----------------------------------
# Call the plotting function once per element
# ----------------------------------
Disp_mag = 10
N_points = 11
plt.figure()
# Element 1: S1 -> C
plot_deflected_shape(S1[0], S1[1], C[0], C[1], d1, Disp_mag, N_points)
# Element 2: S2 -> C
plot_deflected_shape(S2[0], S2[1], C[0], C[1], d2, Disp_mag, N_points)
# Element 3: C -> D
plot_deflected_shape(C[0], C[1], D[0], D[1], d3, Disp_mag, N_points)
# Element 4: D -> E
plot_deflected_shape(D[0], D[1], E[0], E[1], d4, Disp_mag, N_points)
# Element 5: D -> F (diagonal brace)
plot_deflected_shape(D[0], D[1], F[0], F[1], d5, Disp_mag, N_points)
# Element 6: E -> F
plot_deflected_shape(E[0], E[1], F[0], F[1], d6, Disp_mag, N_points)
# Element 7: F -> G
plot_deflected_shape(F[0], F[1], G[0], G[1], d7, Disp_mag, N_points)
# Avoid duplicate legend entries (each call adds the same 2 labels)
handles, labels = plt.gca().get_legend_handles_labels()
by_label = dict(zip(labels, handles))
plt.legend(by_label.values(), by_label.keys())
 
plt.xlabel(r"$X^G$ (m)")
plt.ylabel(r"$Y^G$ (m)")
plt.title(f"Deflected shape (displacement magnification = {Disp_mag})")
plt.grid(True)
plt.axis('equal')
plt.show()
